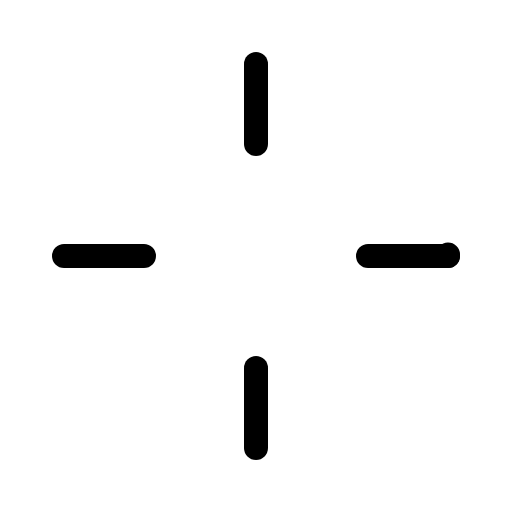
t = 0.00 s
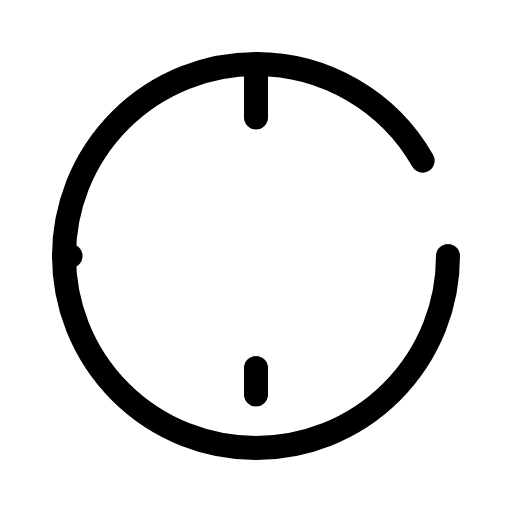
t = 1.20 s
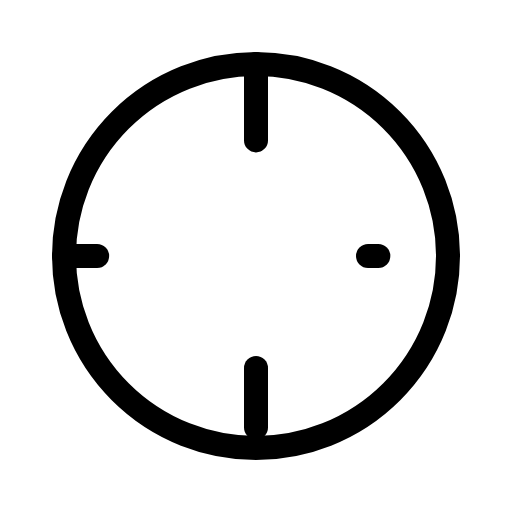
t = 1.58 s
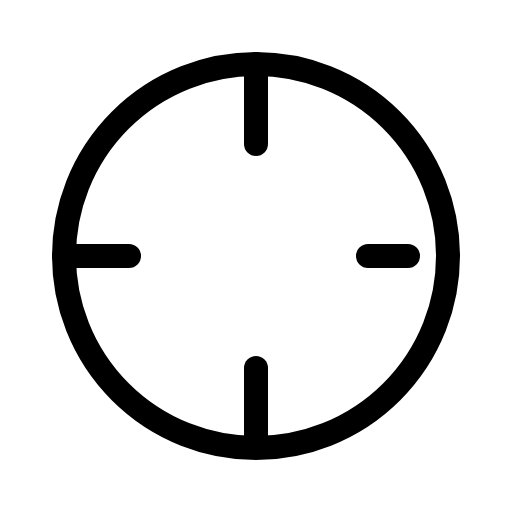
t = 1.95 s
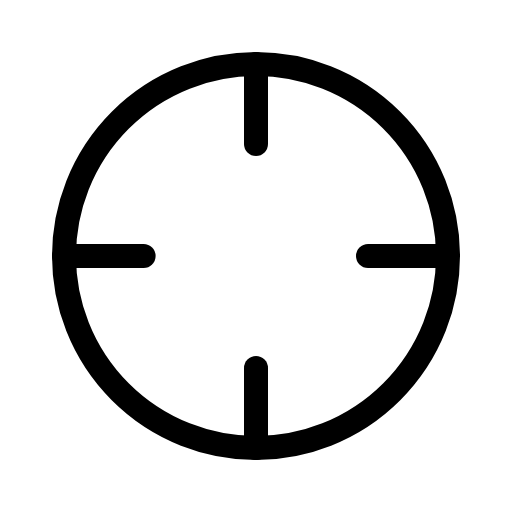
t = 2.33 s
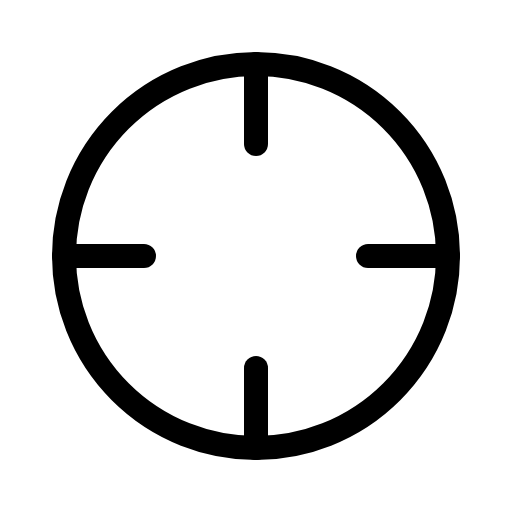
t = 2.70 s

The animated SVG that drew these frames (rendered in a browser with its animation timeline set to each time). Animation: 1 CSS @keyframes rule; one cycle of 2.70 s.

<svg xmlns="http://www.w3.org/2000/svg" viewBox="0 0 256 256">
  <style>
    .draw-line {
      stroke-dasharray: 1;
      stroke-dashoffset: 0;
    }
    svg:hover .draw-line {
      animation: phosphor-draw-in 1.5s ease-in-out forwards;
    }
    @keyframes phosphor-draw-in {
      from { stroke-dashoffset: 1; }
      to { stroke-dashoffset: 0; }
    }
  </style><rect width="256" height="256" fill="none"/><circle cx="128" cy="128" r="96" fill="none" stroke="currentColor" stroke-linecap="round" stroke-linejoin="round" stroke-width="12" class="draw-line" pathLength="1" style="animation-delay: 0s"/><line x1="128" y1="32" x2="128" y2="72" fill="none" stroke="currentColor" stroke-linecap="round" stroke-linejoin="round" stroke-width="12" class="draw-line" pathLength="1" style="animation-delay: 0.3s"/><line x1="128" y1="184" x2="128" y2="224" fill="none" stroke="currentColor" stroke-linecap="round" stroke-linejoin="round" stroke-width="12" class="draw-line" pathLength="1" style="animation-delay: 0.6s"/><line x1="32" y1="128" x2="72" y2="128" fill="none" stroke="currentColor" stroke-linecap="round" stroke-linejoin="round" stroke-width="12" class="draw-line" pathLength="1" style="animation-delay: 0.9s"/><line x1="184" y1="128" x2="224" y2="128" fill="none" stroke="currentColor" stroke-linecap="round" stroke-linejoin="round" stroke-width="12" class="draw-line" pathLength="1" style="animation-delay: 1.2s"/></svg>
